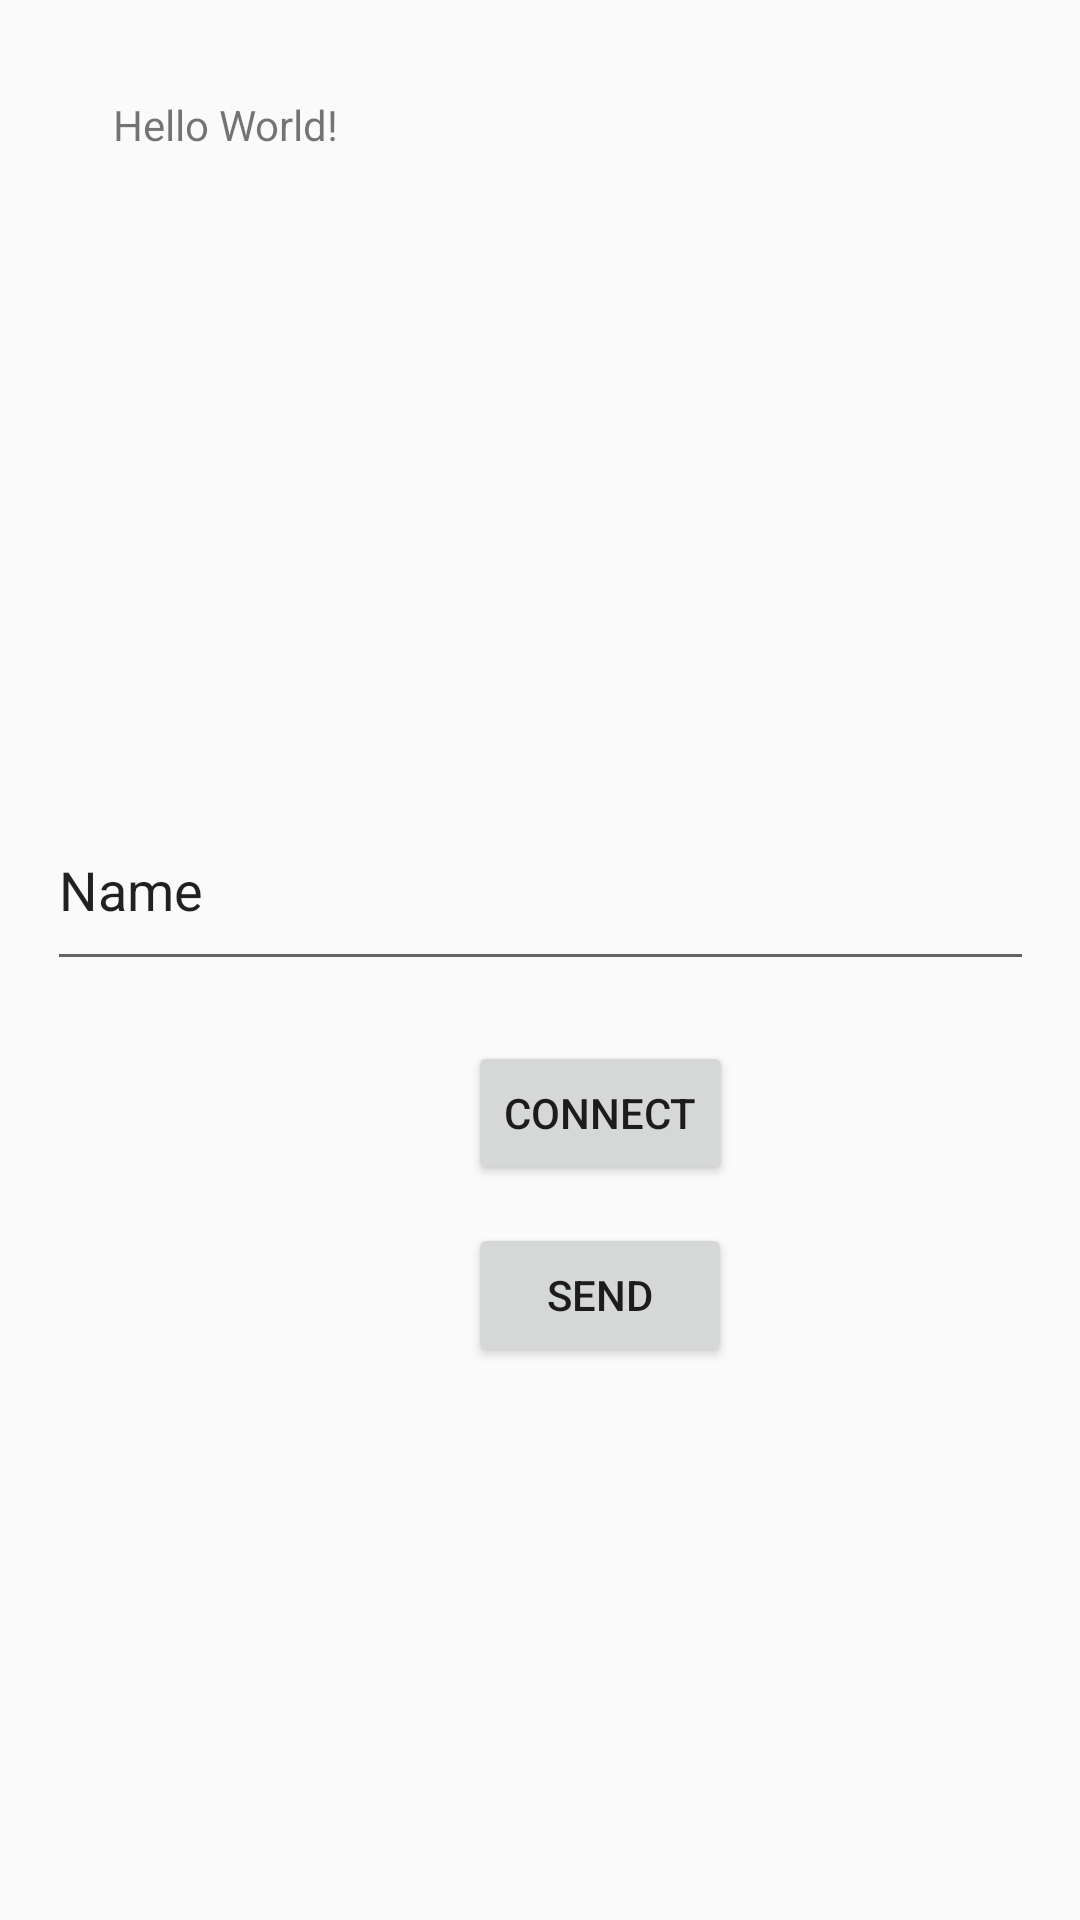

Android layout source for this screen:
<!-- AndroidManifest.xml: application theme AppTheme -->
<!-- res/layout/activity_main.xml -->
<?xml version="1.0" encoding="utf-8"?>
<androidx.constraintlayout.widget.ConstraintLayout
        xmlns:android="http://schemas.android.com/apk/res/android"
        xmlns:tools="http://schemas.android.com/tools"
        xmlns:app="http://schemas.android.com/apk/res-auto"
        android:layout_width="match_parent"
        android:layout_height="match_parent"
        tools:context=".MainActivity">
    <TextView
            android:layout_width="285dp"
            android:layout_height="203dp"
            android:text="Hello World!"
            app:layout_constraintLeft_toLeftOf="parent"
            app:layout_constraintRight_toRightOf="parent"
            app:layout_constraintTop_toTopOf="parent"
            app:layout_constraintStart_toStartOf="parent"
            app:layout_constraintEnd_toEndOf="parent" android:id="@+id/textView" android:layout_marginTop="32dp"/>
    <Button
            android:text="connect"
            android:layout_width="wrap_content"
            android:layout_height="wrap_content" android:id="@+id/buttonConnect"
            app:layout_constraintStart_toStartOf="parent"
            android:layout_marginStart="156dp" app:layout_constraintTop_toBottomOf="@+id/editText"
            android:layout_marginTop="20dp"/>
    <Button
            android:text="send"
            android:layout_width="wrap_content"
            android:layout_height="wrap_content"
            app:layout_constraintBottom_toBottomOf="parent" android:id="@+id/buttonSend"
            app:layout_constraintTop_toBottomOf="@+id/buttonConnect" app:layout_constraintStart_toStartOf="parent"
            android:layout_marginStart="156dp" app:layout_constraintVertical_bias="0.065"/>
    <EditText
            android:layout_width="329dp"
            android:layout_height="64dp"
            android:inputType="textPersonName"
            android:text="Name"
            android:ems="10"
            android:id="@+id/editText"
            app:layout_constraintStart_toStartOf="parent" app:layout_constraintTop_toBottomOf="@+id/textView"
            app:layout_constraintEnd_toEndOf="parent" android:layout_marginTop="28dp"/>

</androidx.constraintlayout.widget.ConstraintLayout>
<!-- resources referenced by this layout -->
<resources>
  <style name="AppTheme" parent="Theme.AppCompat.Light.DarkActionBar">
          
          <item name="colorPrimary">#352824</item>
          <item name="colorPrimaryDark">#BC9573</item>
          <item name="colorAccent">#E8D5AE</item>
      </style>
</resources>
